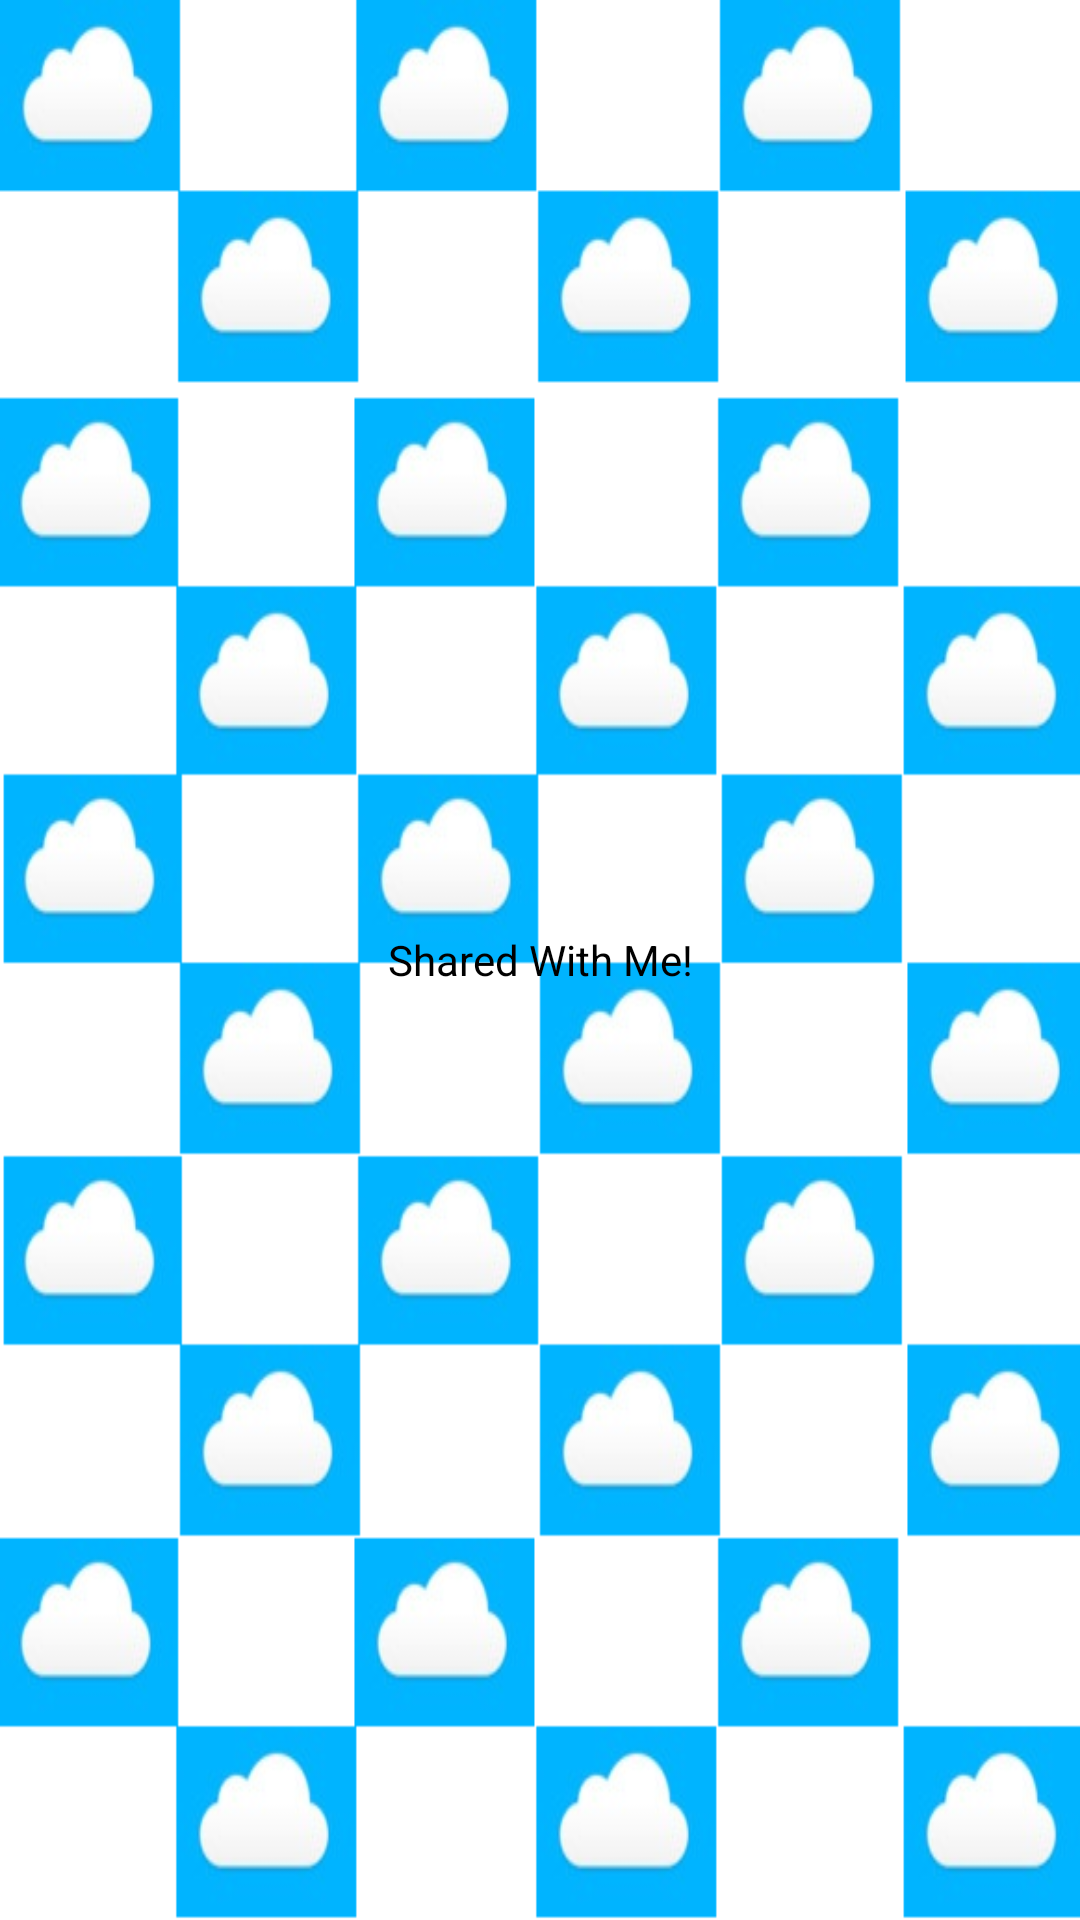

This screen was rendered from an Android layout file. Write that file and the resources it references.
<!-- AndroidManifest.xml: fallback theme Theme.MaterialComponents.DayNight.NoActionBar -->
<!-- res/layout/fragment_shared_with_me.xml -->
<?xml version="1.0" encoding="utf-8"?>
<RelativeLayout xmlns:android="http://schemas.android.com/apk/res/android"
    xmlns:tools="http://schemas.android.com/tools"
    android:layout_width="match_parent"
    android:layout_height="match_parent"
    tools:context=".SharedWithMeFragment">
    <LinearLayout
        android:id="@+id/login_LL"
        android:layout_width="match_parent"
        android:layout_height="match_parent"
        android:background="@drawable/checkclouds"
        android:orientation="vertical"
        android:weightSum="7">

        <TextView
            android:layout_width="match_parent"
            android:layout_height="match_parent"
            android:text="Shared With Me!"
            android:gravity="center"
            android:textColor="@android:color/black"/>
    </LinearLayout>

    <LinearLayout
        android:id="@+id/inProcessLayout2"
        android:layout_width="match_parent"
        android:layout_height="match_parent"
        android:orientation="vertical"
        android:background="@android:color/white"
        android:visibility="invisible"
        android:gravity="center">
        <TextView
            android:layout_width="match_parent"
            android:layout_height="wrap_content"
            android:text="Logging you, Please wait..."
            android:gravity="center"
            android:textColor="@color/colorPrimary"
            android:textAppearance="?android:textAppearanceLarge"/>
        <ProgressBar
            android:id="@+id/progressBar"
            style="?android:attr/progressBarStyle"
            android:layout_width="match_parent"
            android:layout_height="wrap_content"/>
    </LinearLayout>
</RelativeLayout>
<!-- resources referenced by this layout -->
<resources>
  <color name="colorPrimary">#00dbff</color>
  <!-- drawable checkclouds: png bitmap (drawable, 72327 bytes) -->
</resources>
